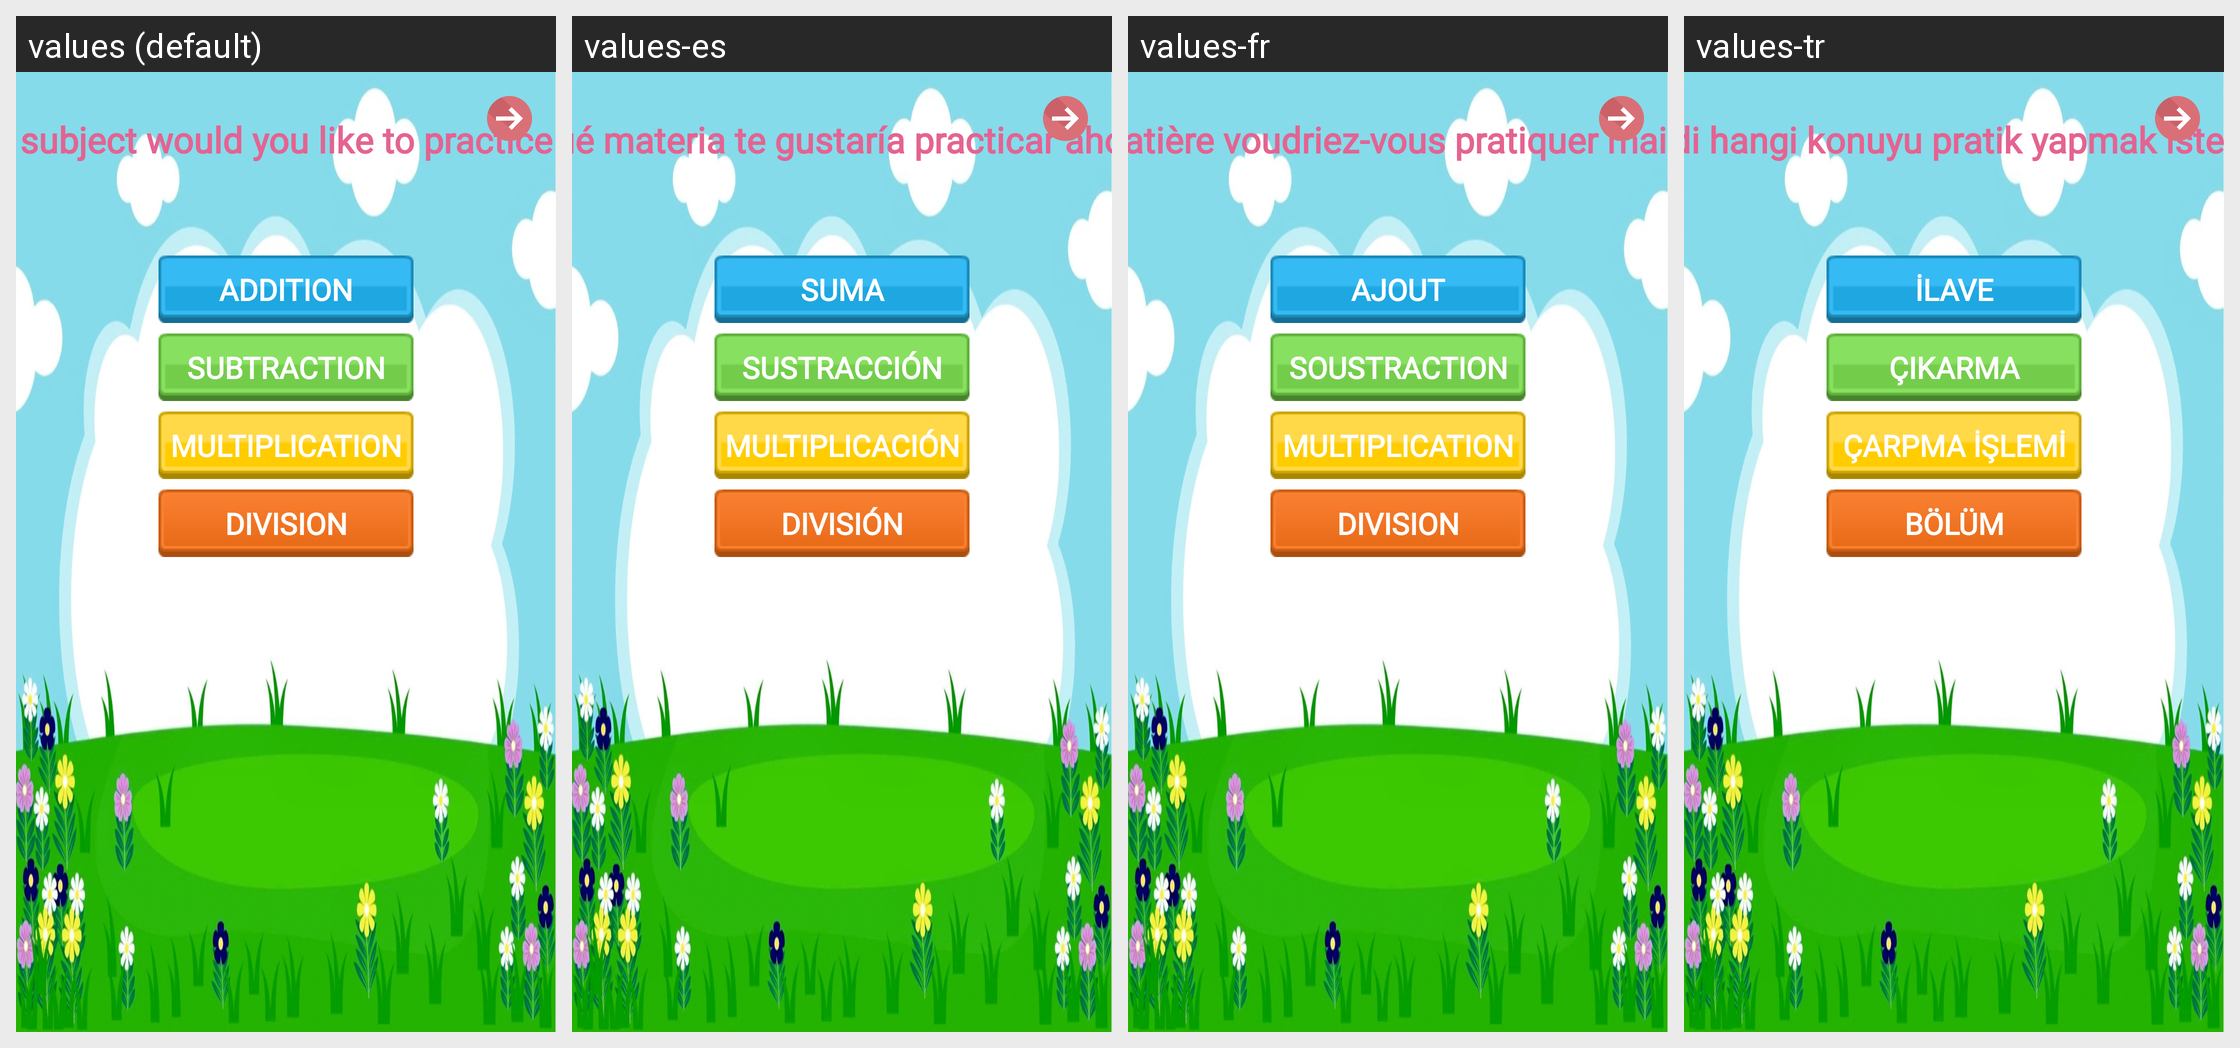

Here is an Android app screen in its default locale and in the app's own translations. Write out the translated-string differences for the strings that appear on this screen.
Android screen res/layout/activity_practice_menu.xml rendered under 4 locales, left to right: values (default), values-es, values-fr, values-tr. Device: Nexus 5 (rendered at 1080×1920; each locale shown at half size, 540×960, under a caption strip naming it); theme AppTheme.
Other locales in the repository, not shown: values-ar, values-hi, values-iw.
Strings drawn on this screen, with the default value and each locale's value (text and hints the layout hard-codes, and strings that could not be matched under every locale, appear in the picture but are not listed):

addition
  values: Addition
  values-es: Suma
  values-fr: Ajout
  values-tr: İlave

subtraction
  values: Subtraction
  values-es: Sustracción
  values-fr: Soustraction
  values-tr: Çıkarma

multiplication
  values: Multiplication
  values-es: Multiplicación
  values-fr: Multiplication
  values-tr: Çarpma işlemi

division
  values: Division
  values-es: División
  values-fr: Division
  values-tr: Bölüm

whatsubjectswouldyouliketopractice
  values: What subject would you like to practice now?
  values-es: ¿Qué materia te gustaría practicar ahora?
  values-fr: Quelle matière voudriez-vous pratiquer maintenant ?
  values-tr: Şimdi hangi konuyu pratik yapmak istersin?
